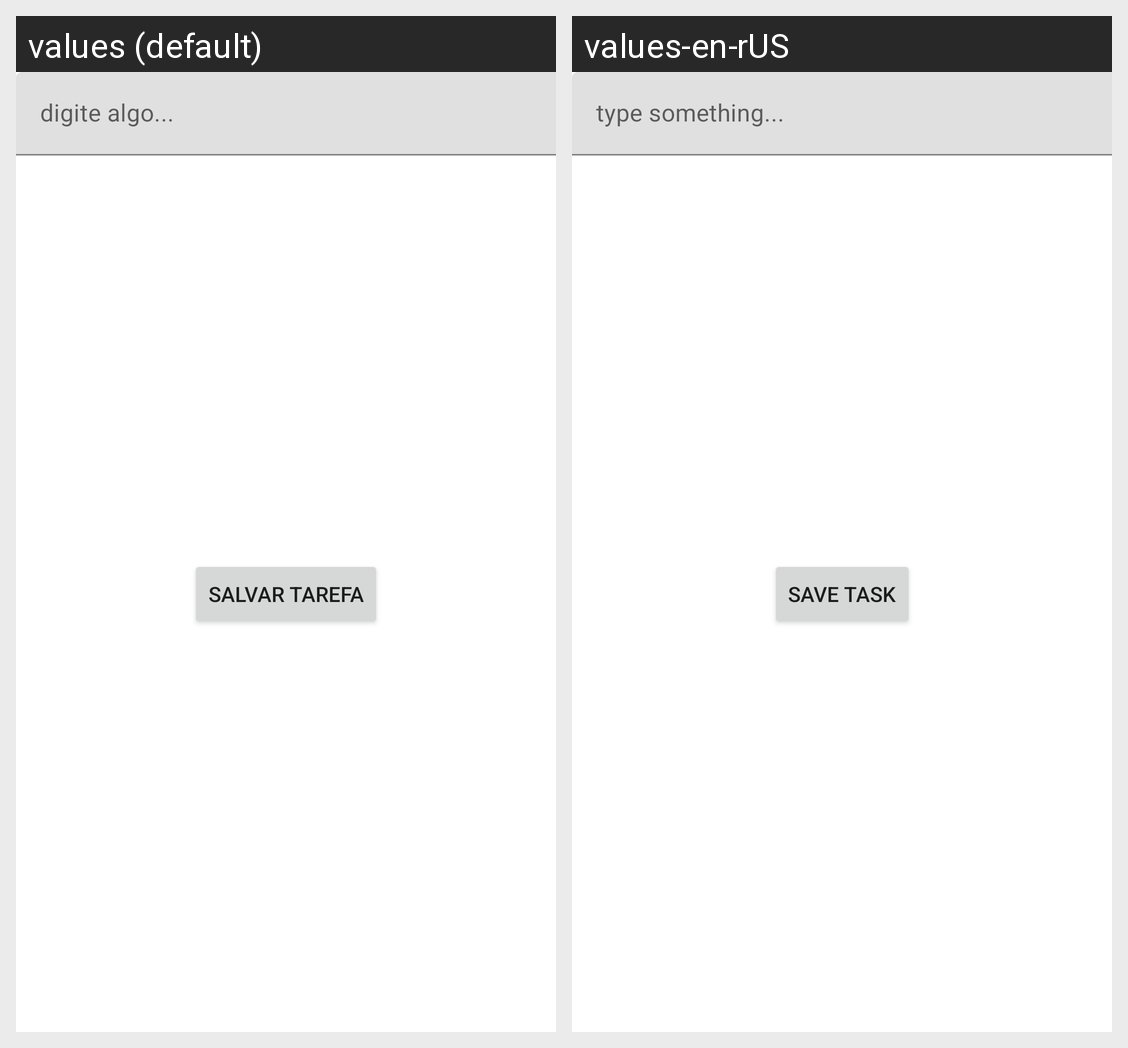

The Android screen above is rendered under two locales of the same app. Produce the string resources it draws, with the default and per-locale values.
Android screen res/layout/activity_cadastrar_tarefa.xml rendered under 2 locales, left to right: values (default), values-en-rUS. Device: Nexus 5 (rendered at 1080×1920; each locale shown at half size, 540×960, under a caption strip naming it); theme Theme.ListadeTarefas.
Strings drawn on this screen, with the default value and each locale's value (text and hints the layout hard-codes, and strings that could not be matched under every locale, appear in the picture but are not listed):

cadastrar_descricao
  values: digite algo...
  values-en-rUS: type something...

cadastrar_botao_salvar
  values: Salvar Tarefa
  values-en-rUS: Save Task
